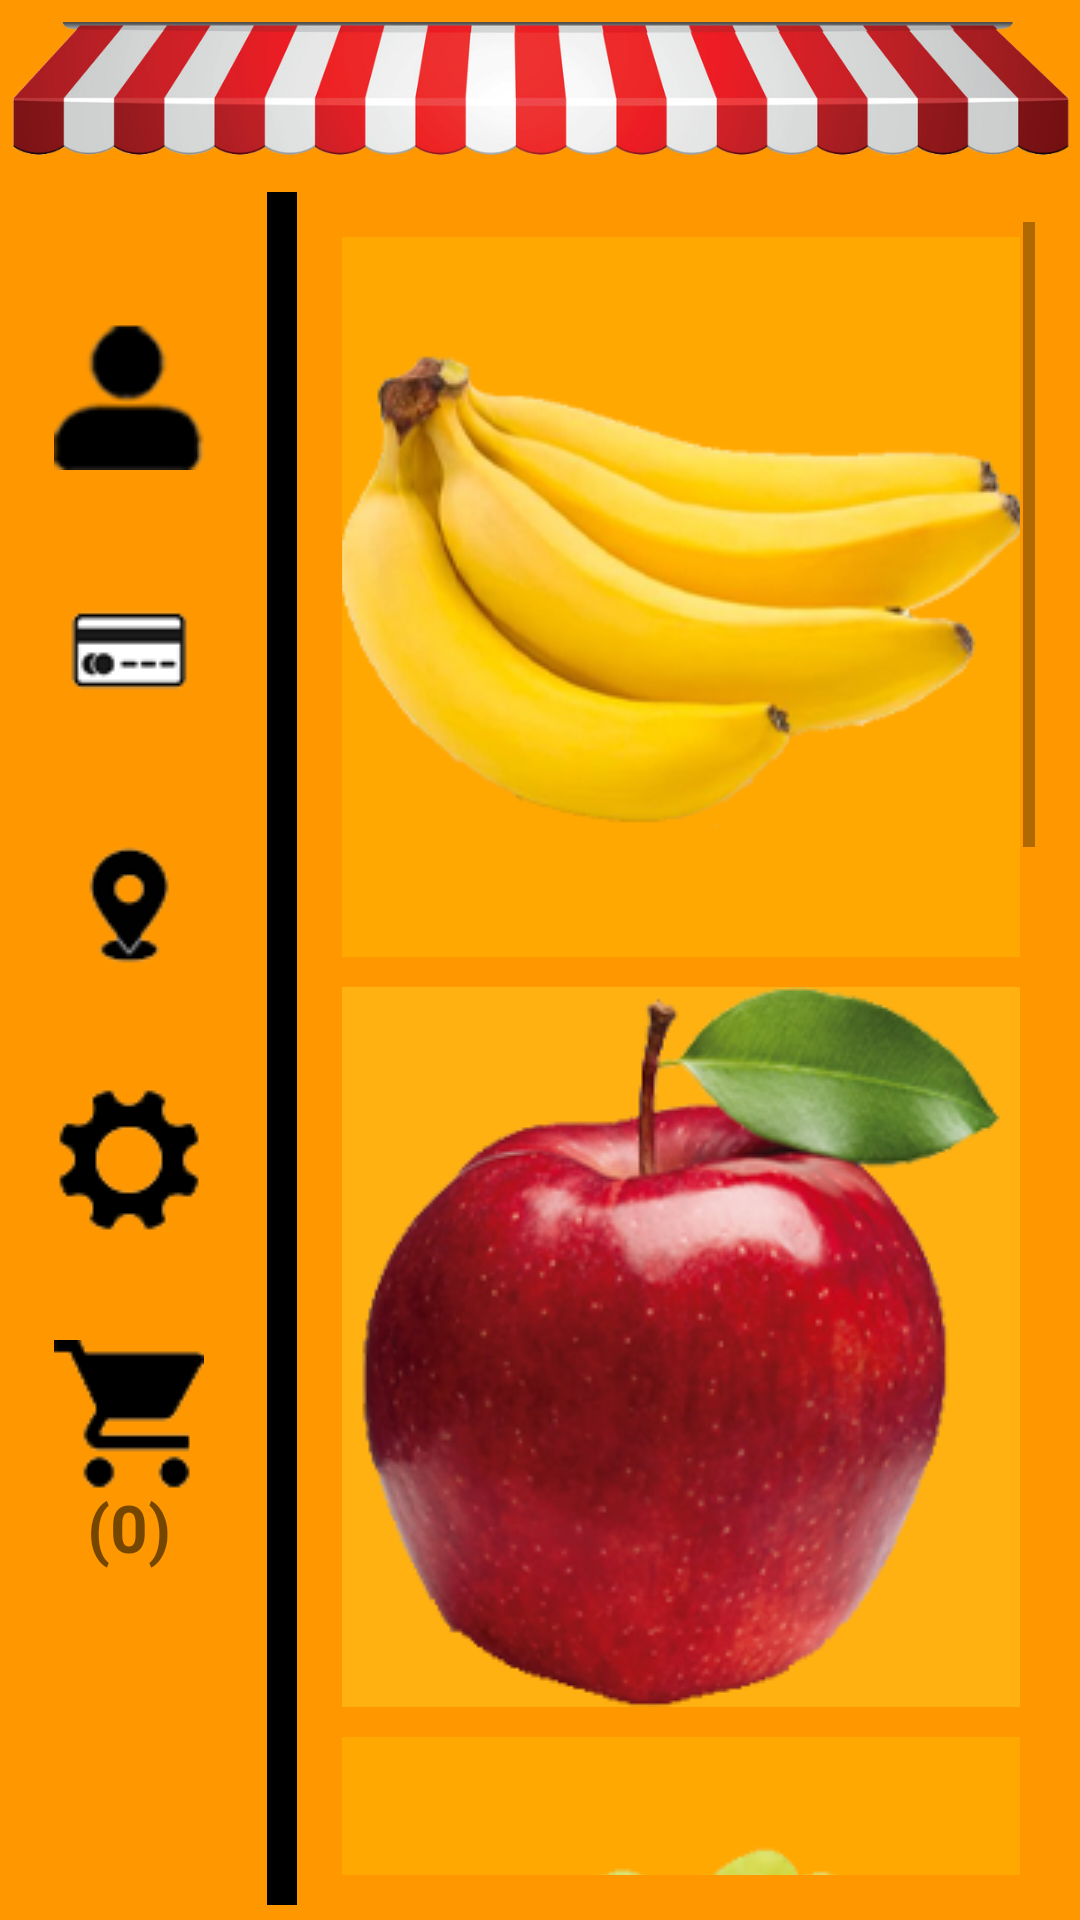

Here is an Android app screen rendered from its layout file. Give the layout XML and the strings, colors and styles it references.
<!-- AndroidManifest.xml: application theme Theme.U1_Practica1_DiseñoMenuPrincipal_MarioAvalos_DanielSandoval_GrupoA -->
<!-- res/layout/activity_main.xml -->
<?xml version="1.0" encoding="utf-8"?>
<LinearLayout xmlns:android="http://schemas.android.com/apk/res/android"
    xmlns:app="http://schemas.android.com/apk/res-auto"
    xmlns:tools="http://schemas.android.com/tools"
    android:layout_width="match_parent"
    android:layout_height="match_parent"
    android:orientation="vertical"
    android:background="#FF9800"
    tools:context=".MainActivity">

    <ImageView
        android:layout_width="match_parent"
        android:layout_height="59dp"
        android:src="@drawable/toldo4" />

    <LinearLayout
        android:layout_width="match_parent"
        android:layout_height="match_parent"
        android:orientation="horizontal"
        android:padding="5dp">

        <LinearLayout
            android:layout_width="wrap_content"
            android:layout_height="match_parent"
            android:orientation="vertical"
            android:layout_marginTop="30dp">

            <ImageButton
                android:layout_width="76dp"
                android:layout_height="75dp"
                android:src="@drawable/perfil6"
                android:background="#00FFFFFF"
                android:layout_marginBottom="10dp"
                android:id="@+id/perfil"
                />
            <ImageButton
                android:layout_width="76dp"
                android:layout_height="75dp"
                android:background="#00FFFFFF"
                android:src="@drawable/credit"
                android:layout_marginBottom="10dp"
                android:id="@+id/pago"
                />
            <ImageButton
                android:layout_width="76dp"
                android:layout_height="75dp"
                android:background="#00FFFFFF"
                android:src="@drawable/location"
                android:layout_marginBottom="10dp"
                android:id="@+id/nosotros"
                />
            <ImageButton
                android:layout_width="76dp"
                android:layout_height="75dp"
                android:background="#00FFFFFF"
                android:src="@drawable/ajustes"
                android:layout_marginBottom="10dp"
                android:id="@+id/ajustes"
                />
            <ImageButton
                android:layout_width="76dp"
                android:layout_height="75dp"
                android:background="#00FFFFFF"
                android:src="@drawable/carrito"
                android:id="@+id/carrito"
                />
            <TextView
                android:layout_width="match_parent"
                android:layout_height="wrap_content"
                android:gravity="center"
                android:textSize="22sp"
                android:textStyle="bold"
                android:layout_marginTop="-15dp"
                android:text="(0)"
                android:id="@+id/productos"
                />
        </LinearLayout>
        <LinearLayout
            android:layout_width="wrap_content"
            android:layout_height="match_parent"
            android:background="@color/black"
            android:layout_marginLeft="8dp"
            android:padding="5dp">

        </LinearLayout>
        <ScrollView
            android:layout_width="match_parent"
            android:layout_height="match_parent"
            android:padding="10dp">

            <LinearLayout
                android:layout_width="match_parent"
                android:layout_height="match_parent"
                android:gravity="center"
                android:orientation="vertical">

                <ImageButton
                    android:layout_width="wrap_content"
                    android:layout_height="wrap_content"
                    android:src="@drawable/platano"
                    android:background="#65FFC107"
                    android:layout_margin="5dp"
                    android:id="@+id/platano"
                    />
                <ImageButton
                    android:layout_width="wrap_content"
                    android:layout_height="wrap_content"
                    android:src="@drawable/manzana"
                    android:background="#4DFFEB3B"
                    android:layout_margin="5dp"
                    android:id="@+id/manzana"
                    />
                <ImageButton
                    android:layout_width="wrap_content"
                    android:layout_height="wrap_content"
                    android:src="@drawable/uvas"
                    android:background="#65FFC107"
                    android:layout_margin="5dp"
                    android:id="@+id/uvas"
                    />
                <ImageButton
                    android:layout_width="wrap_content"
                    android:layout_height="wrap_content"
                    android:src="@drawable/zanahoria"
                    android:background="#4DFFEB3B"
                    android:layout_margin="5dp"
                    android:id="@+id/zanahoria"
                    />
                <ImageButton
                    android:layout_width="wrap_content"
                    android:layout_height="wrap_content"
                    android:src="@drawable/aguacate"
                    android:background="#65FFC107"
                    android:layout_margin="5dp"
                    android:id="@+id/aguacate"
                    />
                <ImageButton
                    android:layout_width="wrap_content"
                    android:layout_height="wrap_content"
                    android:src="@drawable/jitomate"
                    android:background="#4DFFEB3B"
                    android:layout_margin="5dp"
                    android:id="@+id/jitomate"
                    />

            </LinearLayout>
        </ScrollView>
    </LinearLayout>

</LinearLayout>
<!-- resources referenced by this layout -->
<resources>
  <!-- drawable aguacate: png bitmap (drawable, 58020 bytes) -->
  <!-- drawable ajustes: png bitmap (drawable, 3653 bytes) -->
  <!-- drawable carrito: png bitmap (drawable, 3092 bytes) -->
  <!-- drawable credit: png bitmap (drawable, 3031 bytes) -->
  <!-- drawable jitomate: png bitmap (drawable, 53173 bytes) -->
  <!-- drawable location: png bitmap (drawable, 3356 bytes) -->
  <!-- drawable manzana: png bitmap (drawable, 78908 bytes) -->
  <!-- drawable perfil6: png bitmap (drawable, 4087 bytes) -->
  <!-- drawable platano: png bitmap (drawable, 46161 bytes) -->
  <!-- drawable toldo4: png bitmap (drawable, 126006 bytes) -->
  <!-- drawable uvas: png bitmap (drawable, 54906 bytes) -->
  <!-- drawable zanahoria: png bitmap (drawable, 48823 bytes) -->
  <style name="Theme.U1_Practica1_DiseñoMenuPrincipal_MarioAvalos_DanielSandoval_GrupoA" parent="Theme.MaterialComponents.DayNight.DarkActionBar">
          
          <item name="colorPrimary">@color/purple_500</item>
          <item name="colorPrimaryVariant">@color/purple_700</item>
          <item name="colorOnPrimary">@color/white</item>
          
          <item name="colorSecondary">@color/teal_200</item>
          <item name="colorSecondaryVariant">@color/teal_700</item>
          <item name="colorOnSecondary">@color/black</item>
          
          <item name="android:statusBarColor" tools:targetApi="l">?attr/colorPrimaryVariant</item>
          
      </style>
  <!-- not gathered from this repository: default colours our renderer supplied (Android Studio template values) -->
  <color name="purple_500">#FF6200EE</color>
  <color name="purple_700">#FF3700B3</color>
  <color name="teal_200">#FF03DAC5</color>
  <color name="teal_700">#FF018786</color>
  <color name="black">#FF000000</color>
  <color name="white">#FFFFFFFF</color>
</resources>
